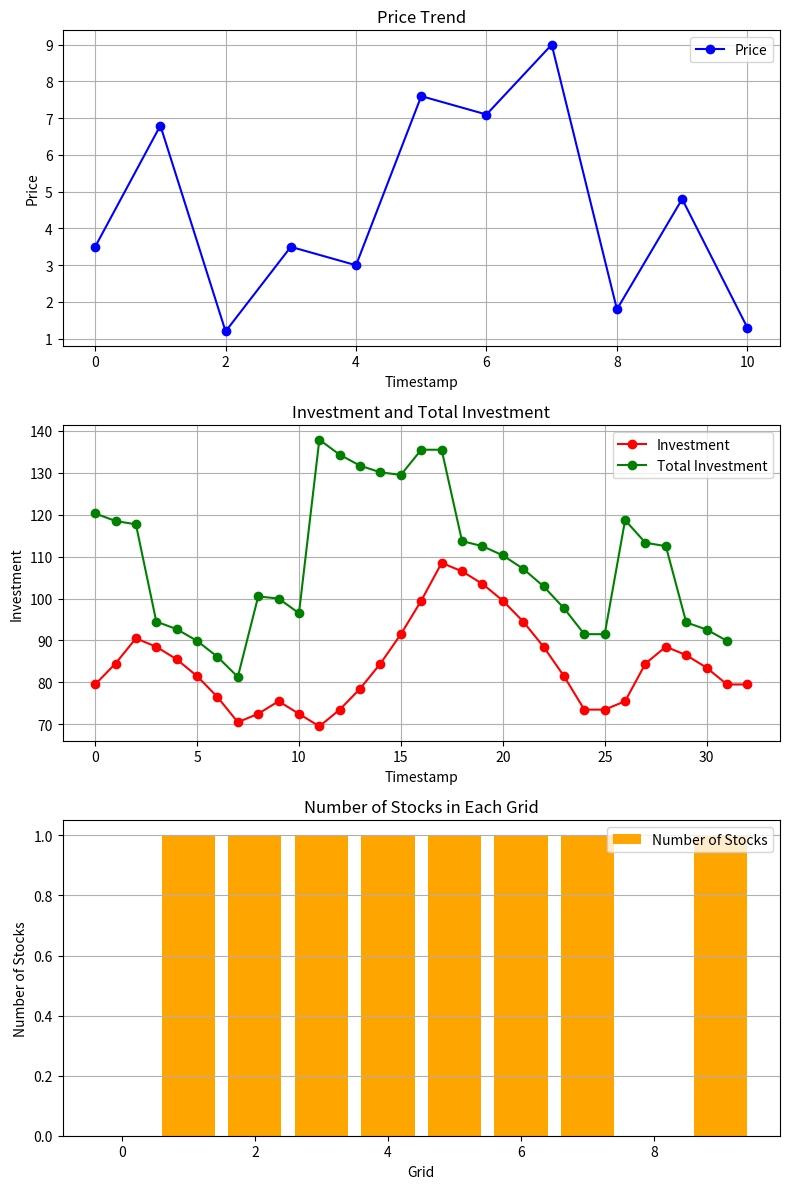

Reproduce this figure in Python.
import random
import matplotlib.pyplot as plt


class GridCalculator:
    def __init__(self, config, prices):
        # 初始参数
        self.config = config
        self.prices = prices
        self.begin_price = prices[0]
        self.initial_investment = config["investment"]
        self.investments = []

        self.grid = []  # 网格价格
        self.strategy = [] # 交易策略 0 买入 1 卖出
        self.Number_stocks = [] # 每个网格的股票数量

        self.stocks_nums = [] # 当前交易股票数量
        self.total_investment = [] # 总资产

    def generate_grid(self):
        # 生成网格
        if self.config["mode"] == 'arithmetic':
            # 等差网格
            step = (self.config["upper_bound"] - self.config["lower_bound"]) / (self.config["num_grids"] - 1)
            grid = [self.config["lower_bound"] + i * step for i in range(self.config["num_grids"])]
        elif self.config["mode"] == 'geometric':
            # 等比网格
            ratio = (self.config["upper_bound"] / self.config["lower_bound"]) ** (1 / (self.config["num_grids"] - 1))
            grid = [self.config["lower_bound"] * (ratio ** i) for i in range(self.config["num_grids"])]
        self.grid = grid
        # 生成交易策略 生成每个网格可卖股票状态 (0没有股票 1有股票)
        for i in range(self.config["num_grids"]):
            if self.grid[i] <= self.begin_price:
                self.strategy.append(0)
                self.Number_stocks.append(0)
            else:
                self.strategy.append(1)
                self.Number_stocks.append(1)

        print("网格价格", self.grid)
        print("交易策略", self.strategy)
        print("每个网格的股票数量", self.Number_stocks)

        # 初始买入
        nums = sum(self.Number_stocks)
        self.config["investment"] -= self.begin_price * nums
        print("初始买入", "股票数量", nums, "现金资产", self.config["investment"])

    def run(self, print_info=False):
        for i in range(1, len(self.prices)):
            # 当前价格 和 之前价格之间的所有网格
            grid_indices = [index for index, grid_price in enumerate(self.grid) if (self.prices[i-1] <= grid_price <= self.prices[i]) or (self.prices[i] <= grid_price <= self.prices[i-1])]
            if(len(grid_indices) == 0):
                continue
            if print_info:
                print("之前价格", self.prices[i-1], "当前价格", self.prices[i], "跨越区间价格:", grid_indices)
            for index in grid_indices:
                self.transaction(index, self.prices[i], print_info)
         
    def transaction(self, index, price, print_info=False):
        if self.strategy[index] == 0:
            if self.strategy[index] == 1: return
            # 买入
            self.config['investment'] -= self.grid[index]
            self.Number_stocks[index] += 1
            if print_info:
                print(f"买入价格: {self.grid[index]}, 股票数量: {self.Number_stocks[index]}, 现金资产: {self.config['investment']}")
            if price < self.grid[index]:
                self.strategy[index] = 1
                if print_info:
                    print("价格低于网格，之后可卖出")
        else:
            # 卖出
            self.config['investment'] += self.grid[index] * self.Number_stocks[index]
            self.Number_stocks[index] = 0
            if print_info:
                print(f"卖出价格: {self.grid[index]}, 股票数量: {self.Number_stocks[index]}, 现金资产: {self.config['investment']}")
            if price > self.grid[index]:
                self.strategy[index] = 0
                if print_info:
                    print("价格超过网格，之后可买入")

        # 记录每次交易后的现金资产
        self.investments.append(self.config['investment'])
        # 记录每次交易后的股票数量
        self.stocks_nums.append(sum(self.Number_stocks))
        # 记录每次交易后的总资产
        self.total_investment.append(self.config['investment'] + price * sum(self.Number_stocks))


    def conclusion(self):
        print("结束交易")
        print("现金资产", self.config["investment"] + self.prices[-1] * sum(self.Number_stocks))
        # self.investments.append(self.config["investment"] + self.prices[-1] * sum(self.Number_stocks))
        self.investments.append(self.config["investment"] )
        fig, axs = plt.subplots(3, 1, figsize=(8, 12))

        # 第一个图：价格走势
        axs[0].plot(self.prices, label="Price", color="blue", marker="o")
        axs[0].set_xlabel("Timestamp")
        axs[0].set_ylabel("Price")
        axs[0].set_title("Price Trend")
        axs[0].legend()
        axs[0].grid()

        # 第二个图：投资次数现金变化 和 总资产变化
        axs[1].plot(self.investments, label="Investment", color="red", marker="o")
        axs[1].plot(self.total_investment, label="Total Investment", color="green", marker="o")
        axs[1].set_xlabel("Timestamp")
        axs[1].set_ylabel("Investment")
        axs[1].set_title("Investment and Total Investment")
        axs[1].legend()
        axs[1].grid()

        # 第三个图：网格结束后股票数量
        axs[2].bar(range(len(self.Number_stocks)), self.Number_stocks, color="orange", label="Number of Stocks")
        axs[2].set_xlabel("Grid")
        axs[2].set_ylabel("Number of Stocks")
        axs[2].set_title("Number of Stocks in Each Grid")
        axs[2].legend()
        axs[2].grid(axis='y')

        # 调整布局并显示
        plt.tight_layout()
        plt.show()  

def generate_prices(length, min_value, max_value):
    """
    生成一个随机数列表，每个数字有一位小数，相邻两个数不同。

    :param length: 随机数列表的长度
    :param min_value: 随机数的最小值（含）
    :param max_value: 随机数的最大值（含）
    :return: 满足条件的随机数列表
    """
    if min_value >= max_value:
        raise ValueError("min_value must be less than max_value")

    prices = []
    prev_price = None

    while len(prices) < length:
        # 生成一个具有一位小数的随机数
        price = round(random.uniform(min_value, max_value), 1)
        
        # 确保当前价格与前一个价格不同
        if price != prev_price:
            prices.append(price)
            prev_price = price

    return prices


# 使用示例
if __name__ == "__main__":
    seed = 42
    random.seed(seed)
    prices = generate_prices(length=10, min_value=1.0, max_value=10.0)
    prices = [3.5] + prices
    print("prices:", prices)
    config = {
        "lower_bound": 1,
        "upper_bound": 10,
        "num_grids": 10,
        "leverage": 1,
        "investment": 100,
        "mode": "arithmetic"
    }
    grid_calc = GridCalculator(config, prices)
    grid_calc.generate_grid()

    print("开始交易")
    grid_calc.run()

    grid_calc.conclusion()
